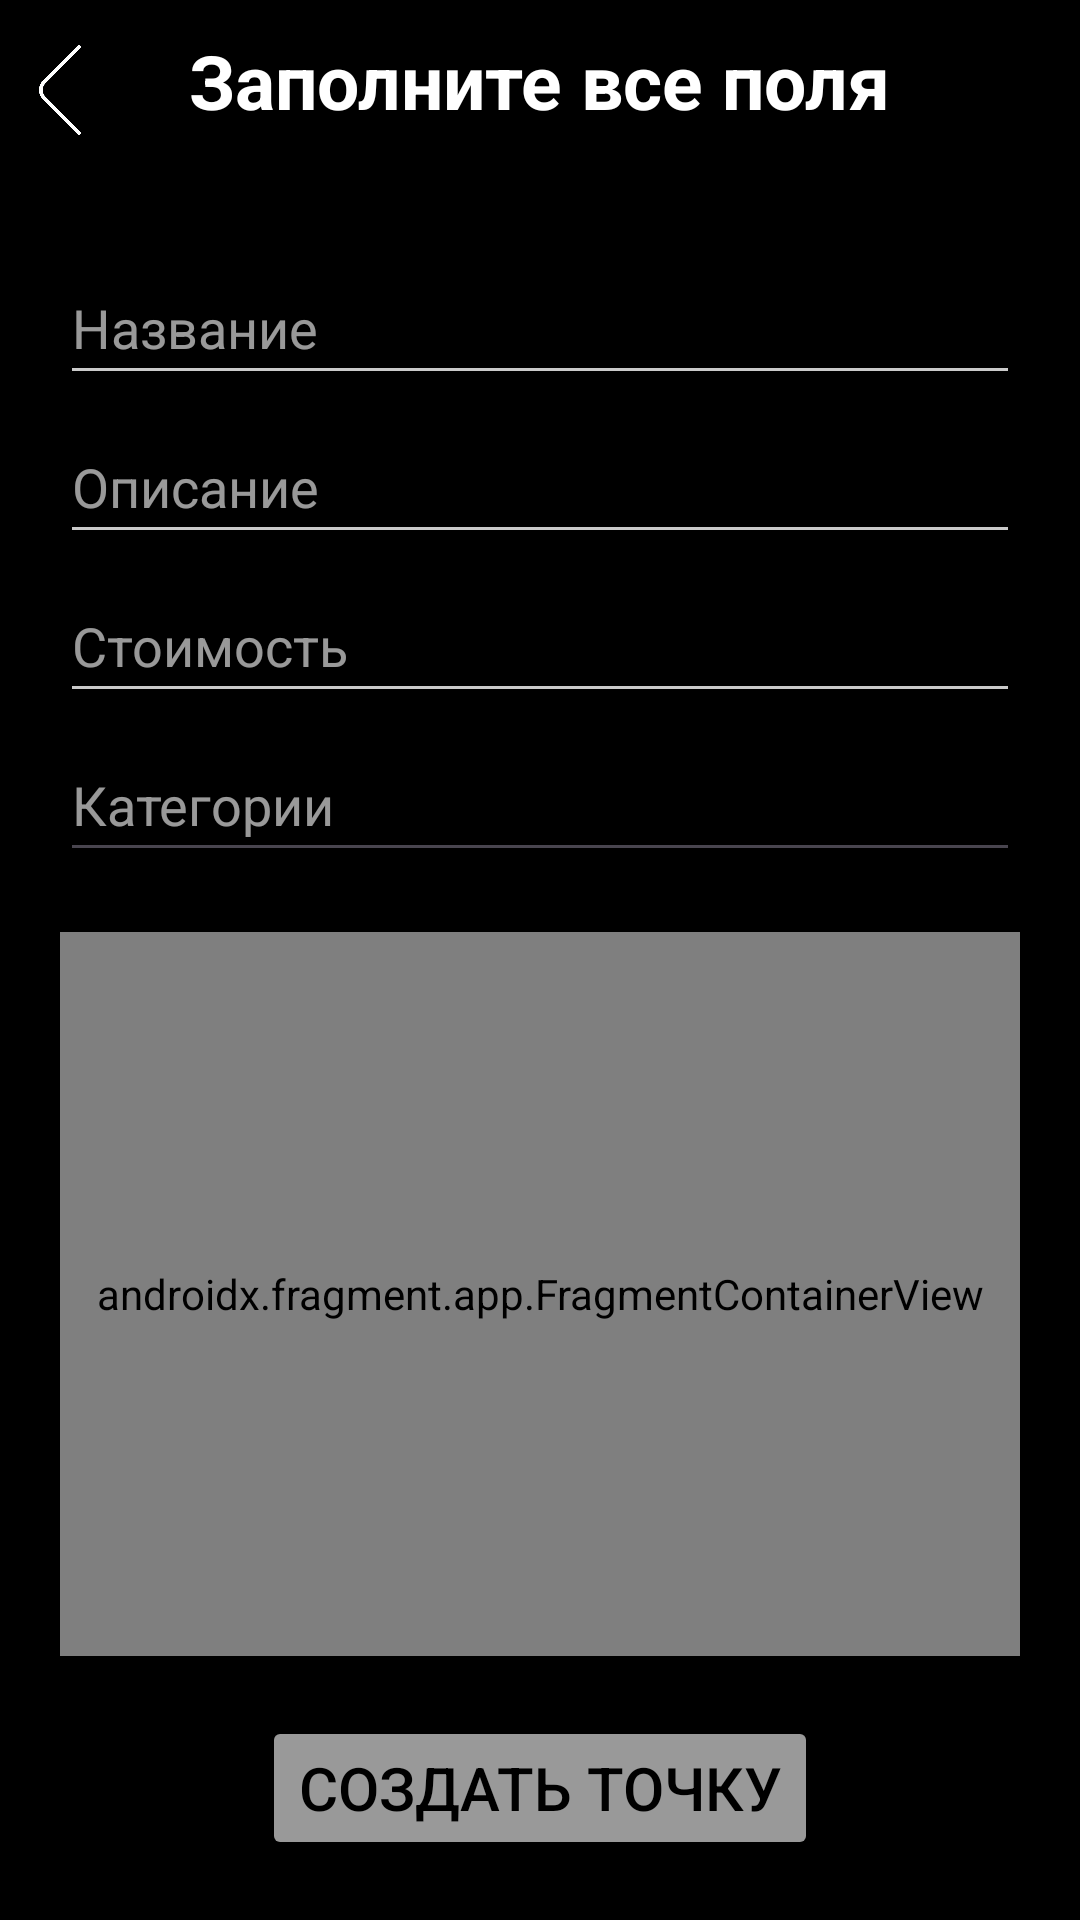

Write the Android layout XML for this screen, with the resource values it uses.
<!-- AndroidManifest.xml: application theme Theme.RouteBuddy -->
<!-- res/layout/activity_create_point.xml -->
<?xml version="1.0" encoding="utf-8"?>
<RelativeLayout xmlns:android="http://schemas.android.com/apk/res/android"
    xmlns:app="http://schemas.android.com/apk/res-auto"
    xmlns:tools="http://schemas.android.com/tools"
    android:id="@+id/main"
    android:layout_width="match_parent"
    android:layout_height="match_parent"
    android:background="@color/black"
    tools:context=".activity.CreatePointActivity">

    <ImageButton
        android:id="@+id/last"
        android:layout_width="40sp"
        android:layout_height="40sp"
        android:layout_alignParentStart="true"
        android:layout_alignParentTop="true"
        android:layout_marginTop="10sp"
        android:background="@color/transparent"
        android:contentDescription="@string/last"
        android:padding="5sp"
        android:scaleType="centerInside"
        app:srcCompat="@drawable/last"
        tools:ignore="ImageContrastCheck,TouchTargetSizeCheck" />

    <LinearLayout
        android:id="@+id/form"
        android:layout_width="wrap_content"
        android:layout_height="wrap_content"
        android:layout_alignParentStart="true"
        android:layout_alignParentEnd="true"
        android:layout_centerHorizontal="true"
        android:layout_marginStart="20sp"
        android:layout_marginTop="10sp"
        android:layout_marginEnd="20sp"
        android:orientation="vertical">

        <TextView
            android:id="@+id/fill_in_all_the_fields"
            android:layout_width="wrap_content"
            android:layout_height="wrap_content"
            android:layout_gravity="center"
            android:text="@string/fill_in_all_the_fields"
            android:textColor="@color/white"
            android:textSize="25sp"
            android:textStyle="bold" />

        <EditText
            android:id="@+id/title"
            android:layout_width="match_parent"
            android:layout_height="48sp"
            android:layout_marginTop="40sp"
            android:autofillHints="@string/title"
            android:backgroundTint="@color/white_dark"
            android:hint="@string/title"
            android:inputType="textAutoComplete"
            android:selectAllOnFocus="true"
            android:textColor="@color/white"
            android:textColorHint="@color/white_60"
            android:textSize="18sp" />

        <EditText
            android:id="@+id/description"
            android:layout_width="match_parent"
            android:layout_height="wrap_content"
            android:layout_marginTop="5sp"
            android:autofillHints="@string/description"
            android:backgroundTint="@color/white_dark"
            android:hint="@string/description"
            android:imeOptions="actionDone"
            android:inputType="textMultiLine"
            android:maxLines="5"
            android:minHeight="48sp"
            android:selectAllOnFocus="true"
            android:textColor="@color/white"
            android:textColorHint="@color/white_60"
            android:textSize="18sp" />

        <EditText
            android:id="@+id/cost"
            android:layout_width="match_parent"
            android:layout_height="48sp"
            android:layout_marginTop="5sp"
            android:autofillHints="@string/cost"
            android:backgroundTint="@color/white_dark"
            android:hint="@string/cost"
            android:imeOptions="actionDone"
            android:inputType="phone"
            android:selectAllOnFocus="true"
            android:textColor="@color/white"
            android:textColorHint="@color/white_60"
            android:textSize="18sp" />

        <MultiAutoCompleteTextView
            android:id="@+id/category"
            android:layout_width="match_parent"
            android:layout_height="wrap_content"
            android:layout_marginTop="5sp"
            android:completionThreshold="1"
            android:hint="@string/category"
            android:minHeight="48sp"
            android:textColor="@color/white"
            android:textColorHint="@color/white_60"
            android:textSize="18sp" />
    </LinearLayout>

    <androidx.fragment.app.FragmentContainerView
        android:id="@+id/map"
        android:name="com.google.android.gms.maps.SupportMapFragment"
        android:layout_width="wrap_content"
        android:layout_height="wrap_content"
        android:layout_above="@+id/create_point"
        android:layout_below="@+id/form"
        android:layout_alignParentStart="true"
        android:layout_alignParentEnd="true"
        android:layout_marginStart="20sp"
        android:layout_marginTop="20sp"
        android:layout_marginEnd="20sp"
        android:layout_marginBottom="20sp" />

    <Button
        android:id="@+id/create_point"
        android:layout_width="wrap_content"
        android:layout_height="wrap_content"
        android:layout_alignParentBottom="true"
        android:layout_centerHorizontal="true"
        android:layout_gravity="center"
        android:layout_marginBottom="20sp"
        android:backgroundTint="@color/white_60"
        android:text="@string/create_point"
        android:textColor="@color/black"
        android:textSize="20sp" />

</RelativeLayout>
<!-- resources referenced by this layout -->
<resources>
  <color name="black">#FF000000</color>
  <color name="transparent">#00FFFFFF</color>
  <color name="white">#FFFFFFFF</color>
  <color name="white_60">#99FFFFFF</color>
  <color name="white_dark">#CACACA</color>
  <!-- drawable last: png bitmap (drawable, 19456 bytes) -->
  <string name="category">Категории</string>
  <string name="cost">Стоимость</string>
  <string name="create_point">Создать точку</string>
  <string name="description">Описание</string>
  <string name="fill_in_all_the_fields">Заполните все поля</string>
  <string name="last">last</string>
  <string name="title">Название</string>
  <style name="Theme.RouteBuddy" parent="Base.Theme.RouteBuddy" />
  <style name="Base.Theme.RouteBuddy" parent="Theme.Material3.DayNight.NoActionBar">
          
          
      </style>
</resources>
